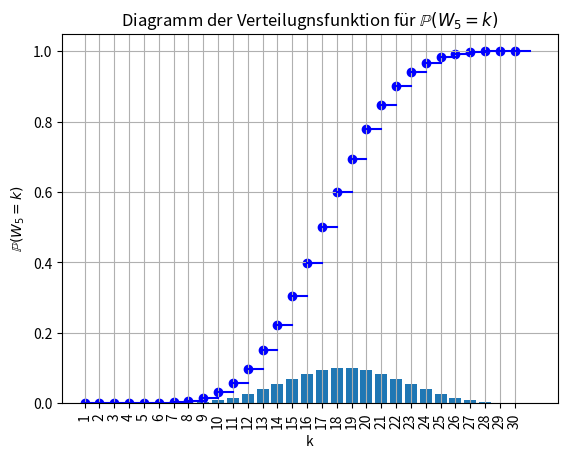

The matplotlib source for this figure:
# -*- coding: utf-8 -*-
import matplotlib.pyplot as plt
import numpy as np
import pandas as pd
"""
Spyder Editor

This is a temporary script file.
"""
def calcSum(n, k):
    result = 0
    for j in range(1, 7):
        for x in table:
            if (x[0] == n-1 and x[1] == k-j):
                result += x[2]
    return result

n = list(range(1, 41))

table = []

# Triple (n, k, P(W_n = k))
# insert n=1 manually
for i in range(1, 7):
    table.append((1, i, 1/6))

for i in range(2, 41):
    for k in range(1, i * 6 + 1):
        sum = 1/6 * calcSum(i, k)
        table.append((i, k, sum)) 

values = []
for x in table:
    if x[0] == 5:
        values.append((x[1], x[2]))

values = pd.DataFrame(values)
x = values[0]
y = values[1]

print(values)
plt.figure()

plt.xlabel('k')
plt.ylabel('$W_5(k)$')
plt.title('Verteilung von $W_5$')

plt.bar(x, y)
plt.show()

def verteilungs_funktion(x_param, y_param):
    x_values = range(0, len(x_param))
    y_values = []
    for y in y_param:
        if y == y_param.__getitem__(0):
            y_values.append(y)
        else:
            y_values.append(y + y_values.__getitem__(len(y_values) - 1))

    for line in x_values:
        x = np.linspace(line, line + 1)
        y = np.linspace(y_values.__getitem__(line), y_values.__getitem__(line))
        plt.plot(x, y, color='blue')
    plt.scatter(x_values, y_values, color='blue')
    plt.xticks(x_values,x_param,rotation=90)
    plt.xlabel('k')
    plt.ylabel('$\mathbb{P}(W_5 = k)$')
    plt.title('Diagramm der Verteilugnsfunktion für $\mathbb{P}(W_5 = k)$')
    plt.grid()
    plt.show()

verteilungs_funktion(x, y)